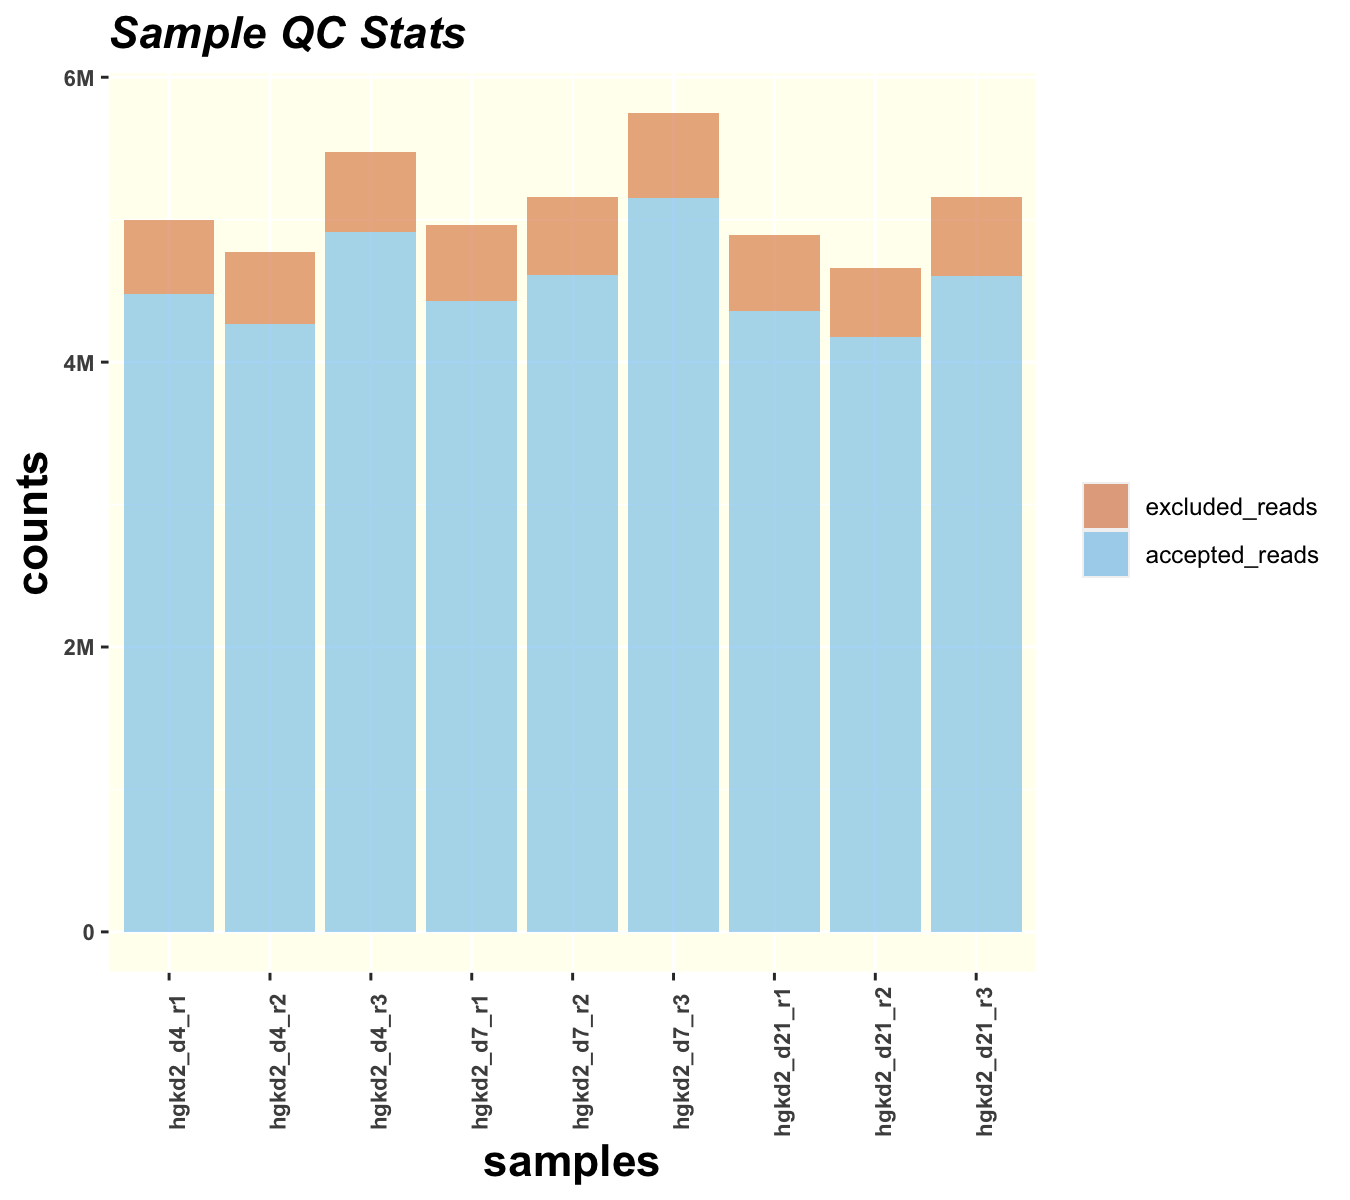

Values plotted in this chart, from the file beside it:
Group	Sample	Accepted Reads	% Accepted Reads	Excluded Reads	% Excluded Reads	Total Reads	Pass Threshold	Pass
KMT2D_exon53	hgkd2_d4_r1	4481752	89.7	515378	10.3	4997130	1000000	TRUE
KMT2D_exon53	hgkd2_d4_r2	4267854	89.5	501955	10.5	4769809	1000000	TRUE
KMT2D_exon53	hgkd2_d4_r3	4913100	89.7	562725	10.3	5475825	1000000	TRUE
KMT2D_exon53	hgkd2_d7_r1	4426321	89.2	535387	10.8	4961708	1000000	TRUE
KMT2D_exon53	hgkd2_d7_r2	4610164	89.3	551615	10.7	5161779	1000000	TRUE
KMT2D_exon53	hgkd2_d7_r3	5150725	89.5	601225	10.5	5751950	1000000	TRUE
KMT2D_exon53	hgkd2_d21_r1	4360414	89.1	535328	10.9	4895742	1000000	TRUE
KMT2D_exon53	hgkd2_d21_r2	4174344	89.5	488625	10.5	4662969	1000000	TRUE
KMT2D_exon53	hgkd2_d21_r3	4603497	89.3	554461	10.7	5157958	1000000	TRUE
